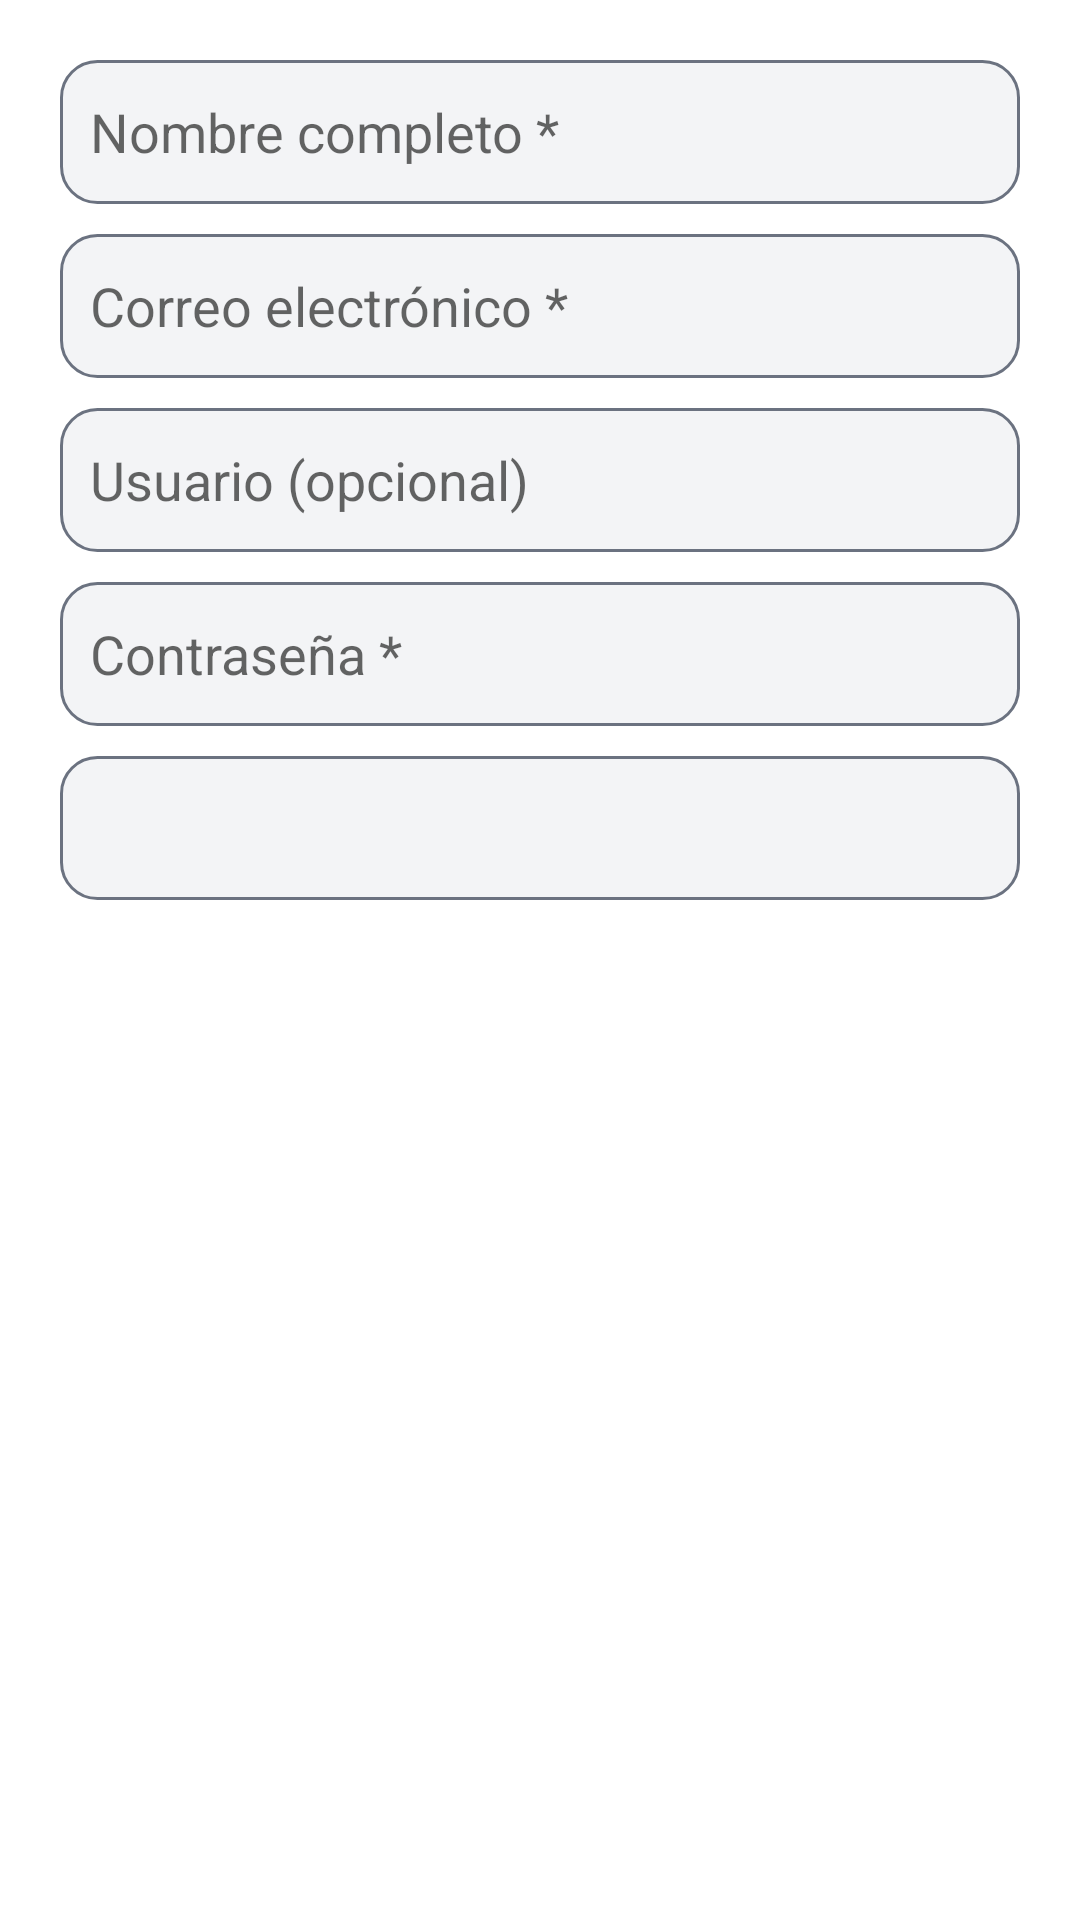

Here is an Android app screen rendered from its layout file. Give the layout XML and the strings, colors and styles it references.
<!-- AndroidManifest.xml: application theme Theme.ControlStock -->
<!-- res/layout/dialog_usuario.xml -->
<?xml version="1.0" encoding="utf-8"?>
<LinearLayout xmlns:android="http://schemas.android.com/apk/res/android"
    android:layout_width="match_parent"
    android:layout_height="wrap_content"
    android:orientation="vertical"
    android:padding="20dp">

    <EditText
        android:id="@+id/etNombre"
        android:layout_width="match_parent"
        android:layout_height="48dp"
        android:hint="Nombre completo *"
        android:background="@drawable/bg_input"
        android:paddingStart="10dp"
        android:paddingEnd="10dp"
        android:inputType="textPersonName"
        android:layout_marginBottom="10dp"/>

    <EditText
        android:id="@+id/etCorreo"
        android:layout_width="match_parent"
        android:layout_height="48dp"
        android:hint="Correo electrónico *"
        android:background="@drawable/bg_input"
        android:paddingStart="10dp"
        android:paddingEnd="10dp"
        android:inputType="textEmailAddress"
        android:layout_marginBottom="10dp"/>

    <EditText
        android:id="@+id/etUser"
        android:layout_width="match_parent"
        android:layout_height="48dp"
        android:hint="Usuario (opcional)"
        android:background="@drawable/bg_input"
        android:paddingStart="10dp"
        android:paddingEnd="10dp"
        android:inputType="text"
        android:layout_marginBottom="10dp"/>

    <EditText
        android:id="@+id/etPassword"
        android:layout_width="match_parent"
        android:layout_height="48dp"
        android:hint="Contraseña *"
        android:background="@drawable/bg_input"
        android:paddingStart="10dp"
        android:paddingEnd="10dp"
        android:inputType="textPassword"
        android:layout_marginBottom="10dp"/>

    <Spinner
        android:id="@+id/spRol"
        android:layout_width="match_parent"
        android:layout_height="48dp"
        android:background="@drawable/bg_input"/>

</LinearLayout>
<!-- resources referenced by this layout -->
<resources>
  <!-- drawable bg_input (drawable) -->
  <shape xmlns:android="http://schemas.android.com/apk/res/android">
      <solid android:color="@color/fondo_gris" />
      <corners android:radius="12dp"/>
      <stroke
          android:width="1dp"
          android:color="@color/texto_secundario"/>
  </shape>
  <style name="Theme.ControlStock" parent="Theme.MaterialComponents.DayNight.DarkActionBar">
          
          <item name="colorPrimary">@color/purple_500</item>
          <item name="colorPrimaryVariant">@color/purple_700</item>
          <item name="colorOnPrimary">@color/white</item>
          
          <item name="colorSecondary">@color/teal_200</item>
          <item name="colorSecondaryVariant">@color/teal_700</item>
          <item name="colorOnSecondary">@color/black</item>
          
          <item name="android:statusBarColor">?attr/colorPrimaryVariant</item>
          
      </style>
  <color name="fondo_gris">#F3F4F6</color>
  <color name="texto_secundario">#6B7280</color>
  <color name="purple_500">#FF6200EE</color>
  <color name="purple_700">#FF3700B3</color>
  <color name="white">#FFFFFFFF</color>
  <color name="teal_200">#FF03DAC5</color>
  <color name="teal_700">#FF018786</color>
  <color name="black">#FF000000</color>
</resources>
